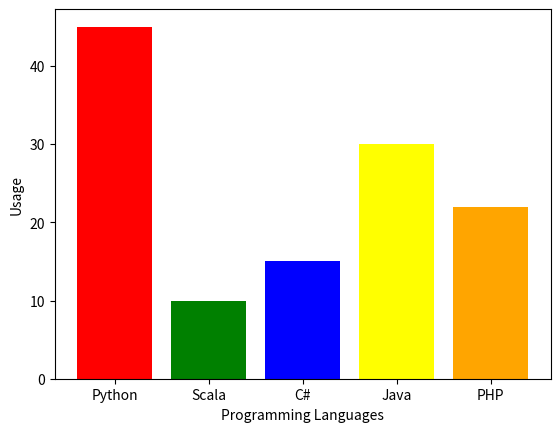

Write Python code to recreate this figure.
import matplotlib.pyplot as pyplot

# Set up the data
labels = ('Python', 'Scala', 'C#', 'Java', 'PHP')
index = (1, 2, 3, 4, 5)
sizes = [45, 10, 15, 30, 22]

# Set up the multi-coloured bar chart
pyplot.bar(index, sizes, tick_label=labels, color=('red', 'green', 'blue', 'yellow', 'orange'))

# Configure the layout
pyplot.ylabel('Usage')
pyplot.xlabel('Programming Languages')

# Display the chart
pyplot.show()
